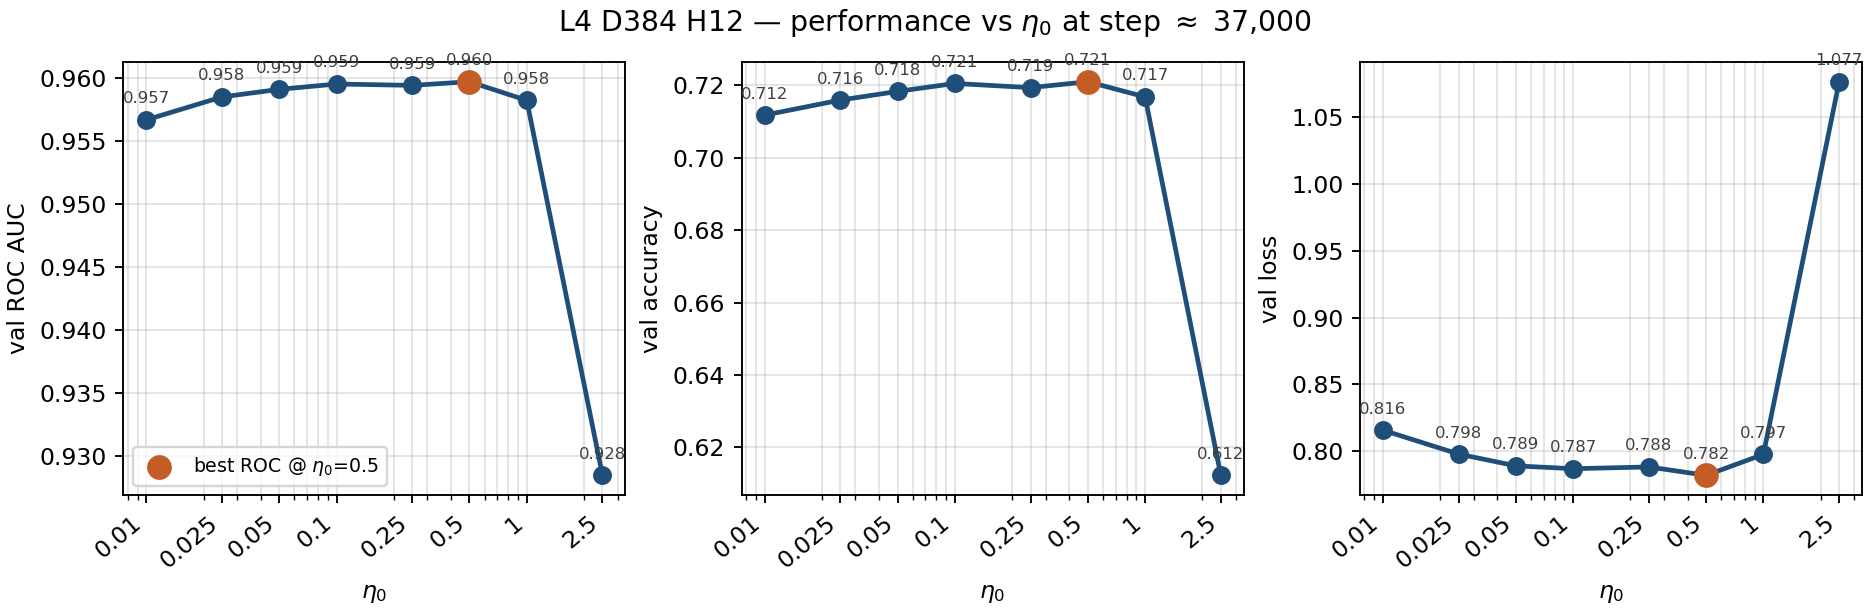

Source data for this figure (header and first rows):
eta, max_step, step, loss, acc, roc
0.01, 78005, 37002, 0.8156, 0.7118, 0.9566
0.025, 77005, 37002, 0.7977, 0.716, 0.9585
0.05, 64006, 37003, 0.7889, 0.7184, 0.9591
0.1, 63004, 37002, 0.7867, 0.7206, 0.9595
0.25, 66004, 37002, 0.788, 0.7194, 0.9594
0.5, 72005, 37003, 0.7818, 0.721, 0.9597
1.0, 38003, 37003, 0.7975, 0.7168, 0.9582
2.5, 37003, 37003, 1.077, 0.6122, 0.9285
